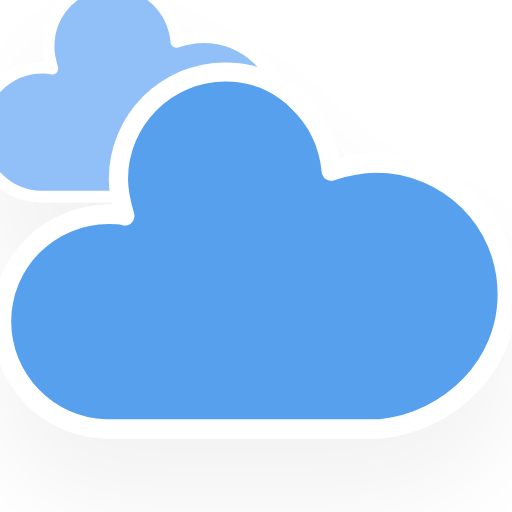
t = 0.00 s
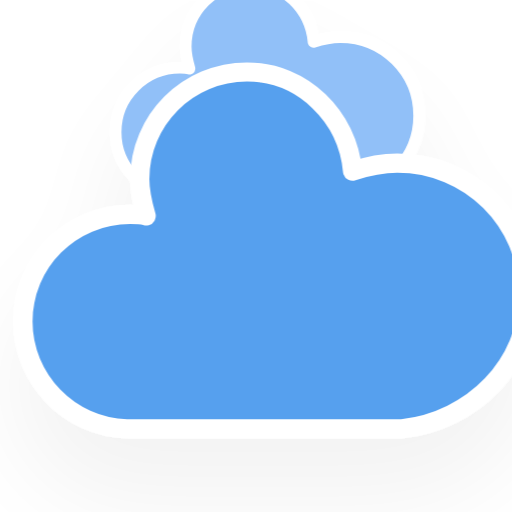
t = 5.00 s
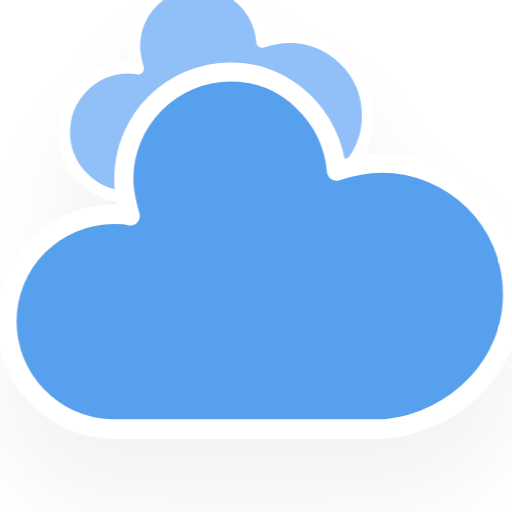
t = 5.75 s
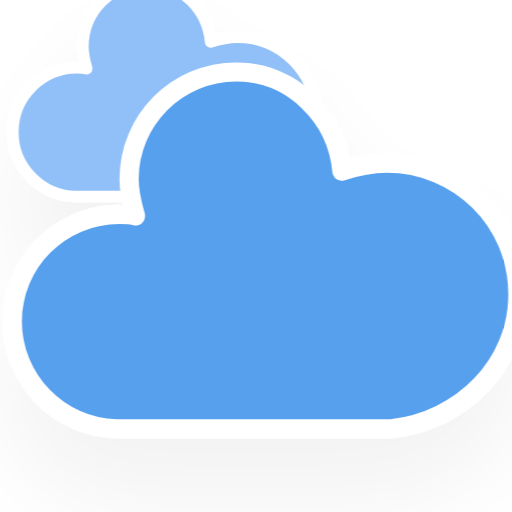
t = 6.50 s
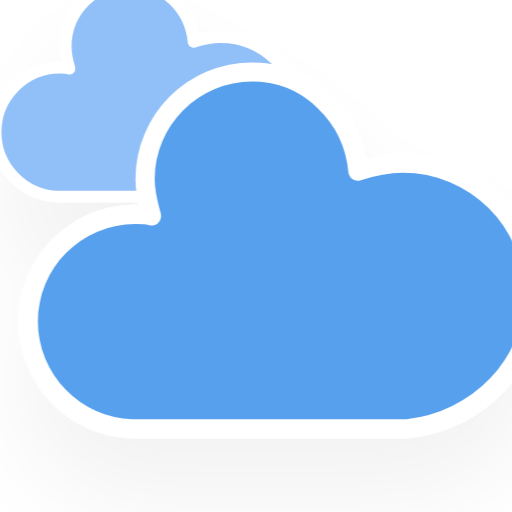
t = 7.25 s
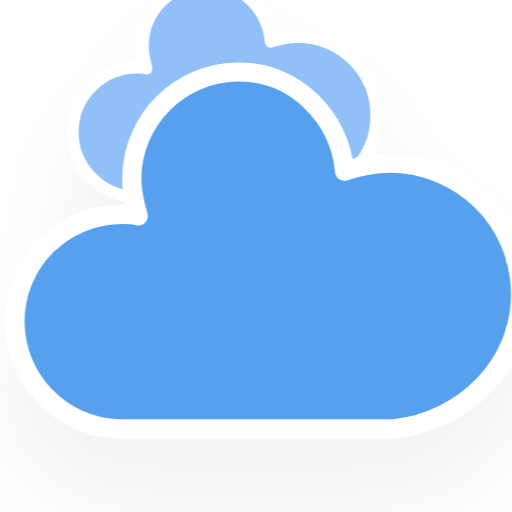
t = 8.38 s

The animated SVG that drew these frames (rendered in a browser with its animation timeline set to each time). Animation: 10 CSS @keyframes rules; frames cover the first 8.38 s, repeats indefinitely.

<?xml version="1.0" encoding="utf-8"?>
<!-- (c) ammap.com | SVG weather icons -->
<svg
    version="1.1"
    xmlns="http://www.w3.org/2000/svg"
    xmlns:xlink="http://www.w3.org/1999/xlink"
    width="64"
    height="64"
    viewBox="16 16 32 32">
    <defs>
        <filter id="blur" width="200%" height="200%">
            <feGaussianBlur in="SourceAlpha" stdDeviation="3"/>
            <feOffset dx="0" dy="4" result="offsetblur"/>
            <feComponentTransfer>
                <feFuncA type="linear" slope="0.05"/>
            </feComponentTransfer>
        <feMerge> 
          <feMergeNode/>
          <feMergeNode in="SourceGraphic"/> 
        </feMerge>
        </filter>
        <style type="text/css"><![CDATA[
/*
** CLOUDS
*/
@keyframes am-weather-cloud-1 {
  0% {
    -webkit-transform: translate(-5px,0px);
       -moz-transform: translate(-5px,0px);
        -ms-transform: translate(-5px,0px);
            transform: translate(-5px,0px);
  }

  50% {
    -webkit-transform: translate(10px,0px);
       -moz-transform: translate(10px,0px);
        -ms-transform: translate(10px,0px);
            transform: translate(10px,0px);
  }

  100% {
    -webkit-transform: translate(-5px,0px);
       -moz-transform: translate(-5px,0px);
        -ms-transform: translate(-5px,0px);
            transform: translate(-5px,0px);
  }
}

.am-weather-cloud-1 {
  -webkit-animation-name: am-weather-cloud-1;
     -moz-animation-name: am-weather-cloud-1;
          animation-name: am-weather-cloud-1;
  -webkit-animation-duration: 7s;
     -moz-animation-duration: 7s;
          animation-duration: 7s;
  -webkit-animation-timing-function: linear;
     -moz-animation-timing-function: linear;
          animation-timing-function: linear;
  -webkit-animation-iteration-count: infinite;
     -moz-animation-iteration-count: infinite;
          animation-iteration-count: infinite;
}

@keyframes am-weather-cloud-2 {
  0% {
    -webkit-transform: translate(0px,0px);
       -moz-transform: translate(0px,0px);
        -ms-transform: translate(0px,0px);
            transform: translate(0px,0px);
  }

  50% {
    -webkit-transform: translate(2px,0px);
       -moz-transform: translate(2px,0px);
        -ms-transform: translate(2px,0px);
            transform: translate(2px,0px);
  }

  100% {
    -webkit-transform: translate(0px,0px);
       -moz-transform: translate(0px,0px);
        -ms-transform: translate(0px,0px);
            transform: translate(0px,0px);
  }
}

.am-weather-cloud-2 {
  -webkit-animation-name: am-weather-cloud-2;
     -moz-animation-name: am-weather-cloud-2;
          animation-name: am-weather-cloud-2;
  -webkit-animation-duration: 3s;
     -moz-animation-duration: 3s;
          animation-duration: 3s;
  -webkit-animation-timing-function: linear;
     -moz-animation-timing-function: linear;
          animation-timing-function: linear;
  -webkit-animation-iteration-count: infinite;
     -moz-animation-iteration-count: infinite;
          animation-iteration-count: infinite;
}

/*
** SUN
*/
@keyframes am-weather-sun {
  0% {
    -webkit-transform: rotate(0deg);
       -moz-transform: rotate(0deg);
        -ms-transform: rotate(0deg);
            transform: rotate(0deg);
  }

  100% {
    -webkit-transform: rotate(360deg);
       -moz-transform: rotate(360deg);
        -ms-transform: rotate(360deg);
            transform: rotate(360deg);
  }
}

.am-weather-sun {
  -webkit-animation-name: am-weather-sun;
     -moz-animation-name: am-weather-sun;
      -ms-animation-name: am-weather-sun;
          animation-name: am-weather-sun;
  -webkit-animation-duration: 9s;
     -moz-animation-duration: 9s;
      -ms-animation-duration: 9s;
          animation-duration: 9s;
  -webkit-animation-timing-function: linear;
     -moz-animation-timing-function: linear;
      -ms-animation-timing-function: linear;
          animation-timing-function: linear;
  -webkit-animation-iteration-count: infinite;
     -moz-animation-iteration-count: infinite;
      -ms-animation-iteration-count: infinite;
          animation-iteration-count: infinite;
}

@keyframes am-weather-sun-shiny {
  0% {
    stroke-dasharray: 3px 10px;
    stroke-dashoffset: 0px;
  }

  50% {
    stroke-dasharray: 0.1px 10px;
    stroke-dashoffset: -1px;
  }

  100% {
    stroke-dasharray: 3px 10px;
    stroke-dashoffset: 0px;
  }
}

.am-weather-sun-shiny line {
  -webkit-animation-name: am-weather-sun-shiny;
     -moz-animation-name: am-weather-sun-shiny;
      -ms-animation-name: am-weather-sun-shiny;
          animation-name: am-weather-sun-shiny;
  -webkit-animation-duration: 2s;
     -moz-animation-duration: 2s;
      -ms-animation-duration: 2s;
          animation-duration: 2s;
  -webkit-animation-timing-function: linear;
     -moz-animation-timing-function: linear;
      -ms-animation-timing-function: linear;
          animation-timing-function: linear;
  -webkit-animation-iteration-count: infinite;
     -moz-animation-iteration-count: infinite;
      -ms-animation-iteration-count: infinite;
          animation-iteration-count: infinite;
}




/*
** MOON
*/
@keyframes am-weather-moon {
  0% {
    -webkit-transform: rotate(0deg);
       -moz-transform: rotate(0deg);
        -ms-transform: rotate(0deg);
            transform: rotate(0deg);
  }

  50% {
    -webkit-transform: rotate(15deg);
       -moz-transform: rotate(15deg);
        -ms-transform: rotate(15deg);
            transform: rotate(15deg);
  }

  100% {
    -webkit-transform: rotate(0deg);
       -moz-transform: rotate(0deg);
        -ms-transform: rotate(0deg);
            transform: rotate(0deg);
  }
}

.am-weather-moon {
  -webkit-animation-name: am-weather-moon;
     -moz-animation-name: am-weather-moon;
      -ms-animation-name: am-weather-moon;
          animation-name: am-weather-moon;
  -webkit-animation-duration: 6s;
     -moz-animation-duration: 6s;
      -ms-animation-duration: 6s;
          animation-duration: 6s;
  -webkit-animation-timing-function: linear;
     -moz-animation-timing-function: linear;
      -ms-animation-timing-function: linear;
          animation-timing-function: linear;
  -webkit-animation-iteration-count: infinite;
     -moz-animation-iteration-count: infinite;
      -ms-animation-iteration-count: infinite;
          animation-iteration-count: infinite;
  -webkit-transform-origin: 12.5px 15.15px 0; /* TODO FF CENTER ISSUE */
     -moz-transform-origin: 12.5px 15.15px 0; /* TODO FF CENTER ISSUE */
      -ms-transform-origin: 12.5px 15.15px 0; /* TODO FF CENTER ISSUE */
          transform-origin: 12.5px 15.15px 0; /* TODO FF CENTER ISSUE */
}

@keyframes am-weather-moon-star-1 {
  0% {
    opacity: 0;
  }

  100% {
    opacity: 1;
  }
}

.am-weather-moon-star-1 {
  -webkit-animation-name: am-weather-moon-star-1;
     -moz-animation-name: am-weather-moon-star-1;
      -ms-animation-name: am-weather-moon-star-1;
          animation-name: am-weather-moon-star-1;
  -webkit-animation-delay: 3s;
     -moz-animation-delay: 3s;
      -ms-animation-delay: 3s;
          animation-delay: 3s;
  -webkit-animation-duration: 5s;
     -moz-animation-duration: 5s;
      -ms-animation-duration: 5s;
          animation-duration: 5s;
  -webkit-animation-timing-function: linear;
     -moz-animation-timing-function: linear;
      -ms-animation-timing-function: linear;
          animation-timing-function: linear;
  -webkit-animation-iteration-count: 1;
     -moz-animation-iteration-count: 1;
      -ms-animation-iteration-count: 1;
          animation-iteration-count: 1;
}

@keyframes am-weather-moon-star-2 {
  0% {
    opacity: 0;
  }

  100% {
    opacity: 1;
  }
}

.am-weather-moon-star-2 {
  -webkit-animation-name: am-weather-moon-star-2;
     -moz-animation-name: am-weather-moon-star-2;
      -ms-animation-name: am-weather-moon-star-2;
          animation-name: am-weather-moon-star-2;
  -webkit-animation-delay: 5s;
     -moz-animation-delay: 5s;
      -ms-animation-delay: 5s;
          animation-delay: 5s;
  -webkit-animation-duration: 4s;
     -moz-animation-duration: 4s;
      -ms-animation-duration: 4s;
          animation-duration: 4s;
  -webkit-animation-timing-function: linear;
     -moz-animation-timing-function: linear;
      -ms-animation-timing-function: linear;
          animation-timing-function: linear;
  -webkit-animation-iteration-count: 1;
     -moz-animation-iteration-count: 1;
      -ms-animation-iteration-count: 1;
          animation-iteration-count: 1;
}

/*
** RAIN
*/
@keyframes am-weather-rain {
  0% {
    stroke-dashoffset: 0;
  }

  100% {
    stroke-dashoffset: -100;
  }
}

.am-weather-rain-1 {
  -webkit-animation-name: am-weather-rain;
     -moz-animation-name: am-weather-rain;
      -ms-animation-name: am-weather-rain;
          animation-name: am-weather-rain;
  -webkit-animation-duration: 8s;
     -moz-animation-duration: 8s;
      -ms-animation-duration: 8s;
          animation-duration: 8s;
  -webkit-animation-timing-function: linear;
     -moz-animation-timing-function: linear;
      -ms-animation-timing-function: linear;
          animation-timing-function: linear;
  -webkit-animation-iteration-count: infinite;
     -moz-animation-iteration-count: infinite;
      -ms-animation-iteration-count: infinite;
          animation-iteration-count: infinite;
}

.am-weather-rain-2 {
  -webkit-animation-name: am-weather-rain;
     -moz-animation-name: am-weather-rain;
      -ms-animation-name: am-weather-rain;
          animation-name: am-weather-rain;
  -webkit-animation-delay: 0.25s;
     -moz-animation-delay: 0.25s;
      -ms-animation-delay: 0.25s;
          animation-delay: 0.25s;
  -webkit-animation-duration: 8s;
     -moz-animation-duration: 8s;
      -ms-animation-duration: 8s;
          animation-duration: 8s;
  -webkit-animation-timing-function: linear;
     -moz-animation-timing-function: linear;
      -ms-animation-timing-function: linear;
          animation-timing-function: linear;
  -webkit-animation-iteration-count: infinite;
     -moz-animation-iteration-count: infinite;
      -ms-animation-iteration-count: infinite;
          animation-iteration-count: infinite;
}


/*
** SNOW
*/
@keyframes am-weather-snow {
  0% {
    -webkit-transform: translateX(0) translateY(0);
       -moz-transform: translateX(0) translateY(0);
        -ms-transform: translateX(0) translateY(0);
            transform: translateX(0) translateY(0);
  }

  33.33% {
    -webkit-transform: translateX(-1.2px) translateY(2px);
       -moz-transform: translateX(-1.2px) translateY(2px);
        -ms-transform: translateX(-1.2px) translateY(2px);
            transform: translateX(-1.2px) translateY(2px);
  }

  66.66% {
    -webkit-transform: translateX(1.4px) translateY(4px);
       -moz-transform: translateX(1.4px) translateY(4px);
        -ms-transform: translateX(1.4px) translateY(4px);
            transform: translateX(1.4px) translateY(4px);
    opacity: 1;
  }

  100% {
    -webkit-transform: translateX(-1.6px) translateY(6px);
       -moz-transform: translateX(-1.6px) translateY(6px);
        -ms-transform: translateX(-1.6px) translateY(6px);
            transform: translateX(-1.6px) translateY(6px);
    opacity: 0;
  }
}

@keyframes am-weather-snow-reverse {
  0% {
    -webkit-transform: translateX(0) translateY(0);
       -moz-transform: translateX(0) translateY(0);
        -ms-transform: translateX(0) translateY(0);
            transform: translateX(0) translateY(0);
  }

  33.33% {
    -webkit-transform: translateX(1.2px) translateY(2px);
       -moz-transform: translateX(1.2px) translateY(2px);
        -ms-transform: translateX(1.2px) translateY(2px);
            transform: translateX(1.2px) translateY(2px);
  }

  66.66% {
    -webkit-transform: translateX(-1.4px) translateY(4px);
       -moz-transform: translateX(-1.4px) translateY(4px);
        -ms-transform: translateX(-1.4px) translateY(4px);
            transform: translateX(-1.4px) translateY(4px);
    opacity: 1;
  }

  100% {
    -webkit-transform: translateX(1.6px) translateY(6px);
       -moz-transform: translateX(1.6px) translateY(6px);
        -ms-transform: translateX(1.6px) translateY(6px);
            transform: translateX(1.6px) translateY(6px);
    opacity: 0;
  }
}

.am-weather-snow-1 {
  -webkit-animation-name: am-weather-snow;
     -moz-animation-name: am-weather-snow;
      -ms-animation-name: am-weather-snow;
          animation-name: am-weather-snow;
  -webkit-animation-duration: 2s;
     -moz-animation-duration: 2s;
      -ms-animation-duration: 2s;
          animation-duration: 2s;
  -webkit-animation-timing-function: linear;
     -moz-animation-timing-function: linear;
      -ms-animation-timing-function: linear;
          animation-timing-function: linear;
  -webkit-animation-iteration-count: infinite;
     -moz-animation-iteration-count: infinite;
      -ms-animation-iteration-count: infinite;
          animation-iteration-count: infinite;
}

.am-weather-snow-2 {
  -webkit-animation-name: am-weather-snow;
     -moz-animation-name: am-weather-snow;
      -ms-animation-name: am-weather-snow;
          animation-name: am-weather-snow;
  -webkit-animation-delay: 1.2s;
     -moz-animation-delay: 1.2s;
      -ms-animation-delay: 1.2s;
          animation-delay: 1.2s;
  -webkit-animation-duration: 2s;
     -moz-animation-duration: 2s;
      -ms-animation-duration: 2s;
          animation-duration: 2s;
  -webkit-animation-timing-function: linear;
     -moz-animation-timing-function: linear;
      -ms-animation-timing-function: linear;
          animation-timing-function: linear;
  -webkit-animation-iteration-count: infinite;
     -moz-animation-iteration-count: infinite;
      -ms-animation-iteration-count: infinite;
          animation-iteration-count: infinite;
}

.am-weather-snow-3 {
  -webkit-animation-name: am-weather-snow-reverse;
     -moz-animation-name: am-weather-snow-reverse;
      -ms-animation-name: am-weather-snow-reverse;
          animation-name: am-weather-snow-reverse;
  -webkit-animation-duration: 2s;
     -moz-animation-duration: 2s;
      -ms-animation-duration: 2s;
          animation-duration: 2s;
  -webkit-animation-timing-function: linear;
     -moz-animation-timing-function: linear;
      -ms-animation-timing-function: linear;
          animation-timing-function: linear;
  -webkit-animation-iteration-count: infinite;
     -moz-animation-iteration-count: infinite;
      -ms-animation-iteration-count: infinite;
          animation-iteration-count: infinite;
}

/*
** EASING
*/
.am-weather-easing-ease-in-out {
  -webkit-animation-timing-function: ease-in-out;
     -moz-animation-timing-function: ease-in-out;
      -ms-animation-timing-function: ease-in-out;
          animation-timing-function: ease-in-out;
}

        ]]></style>
    </defs>
    <g filter="url(#blur)" id="cloudy">
        <g transform="translate(20,10)">
            <g class="am-weather-cloud-1">
                <path d="M47.7,35.4     c0-4.6-3.7-8.2-8.2-8.2c-1,0-1.9,0.2-2.8,0.5c-0.3-3.4-3.1-6.2-6.6-6.2c-3.7,0-6.7,3-6.7,6.7c0,0.8,0.2,1.6,0.4,2.3     c-0.3-0.1-0.7-0.1-1-0.1c-3.7,0-6.7,3-6.7,6.7c0,3.6,2.9,6.6,6.5,6.7l17.2,0C44.2,43.3,47.7,39.8,47.7,35.4z" fill="#91C0F8" stroke="white" stroke-linejoin="round" stroke-width="1.2" transform="translate(-10,-8), scale(0.6)"/>
            </g>
            <g class="am-weather-cloud-2">
                <path d="M47.7,35.4     c0-4.6-3.7-8.2-8.2-8.2c-1,0-1.9,0.2-2.8,0.5c-0.3-3.4-3.1-6.2-6.6-6.2c-3.7,0-6.7,3-6.7,6.7c0,0.8,0.2,1.6,0.4,2.3     c-0.3-0.1-0.7-0.1-1-0.1c-3.7,0-6.7,3-6.7,6.7c0,3.6,2.9,6.6,6.5,6.7l17.2,0C44.2,43.3,47.7,39.8,47.7,35.4z" fill="#57A0EE" stroke="white" stroke-linejoin="round" stroke-width="1.2" transform="translate(-20,-11)"/>
            </g>
        </g>
    </g>
</svg>